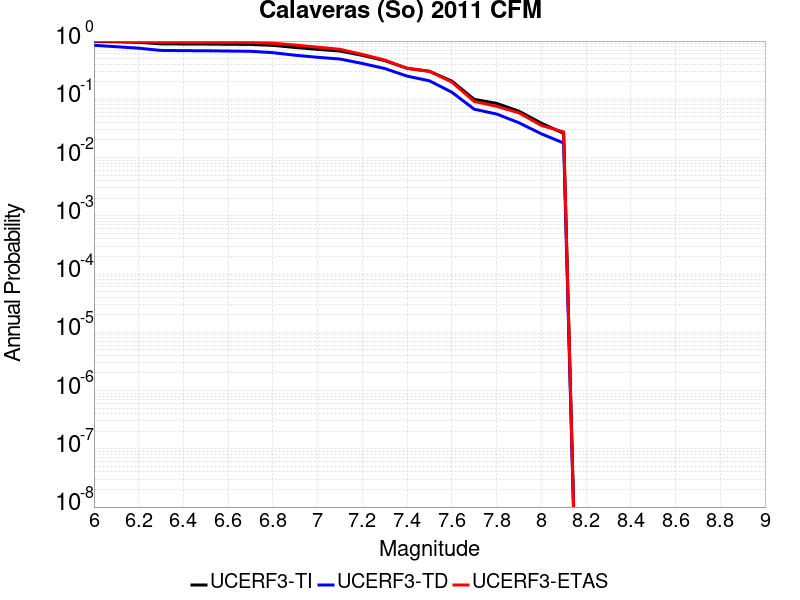

The data file committed next to this chart (first rows):
Magnitude, UCERF3-TI Prob, UCERF3-TD Prob, UCERF3-ETAS Prob
6.0, 0.9844, 0.8461, 0.9977
6.1, 0.9711, 0.7993, 0.992
6.2, 0.9498, 0.7538, 0.9805
6.3, 0.8964, 0.6907, 0.9552
6.4, 0.8914, 0.6849, 0.9517
6.5, 0.8884, 0.6813, 0.9517
6.6, 0.8821, 0.6741, 0.9494
6.7, 0.8764, 0.6674, 0.9471
6.8, 0.8439, 0.6317, 0.9184
6.9, 0.776, 0.5707, 0.854
7.0, 0.7197, 0.5266, 0.7862
7.1, 0.6743, 0.4913, 0.7218
7.2, 0.5685, 0.4126, 0.5908
7.3, 0.4619, 0.338, 0.4724
7.4, 0.3412, 0.2503, 0.3402
7.5, 0.3026, 0.2077, 0.3034
7.6, 0.2055, 0.1327, 0.1977
7.7, 0.09992, 0.0677, 0.09195
7.8, 0.0852, 0.05595, 0.07586
7.9, 0.06251, 0.03961, 0.05862
8.0, 0.03896, 0.02559, 0.03563
8.1, 0.02602, 0.01777, 0.02759
